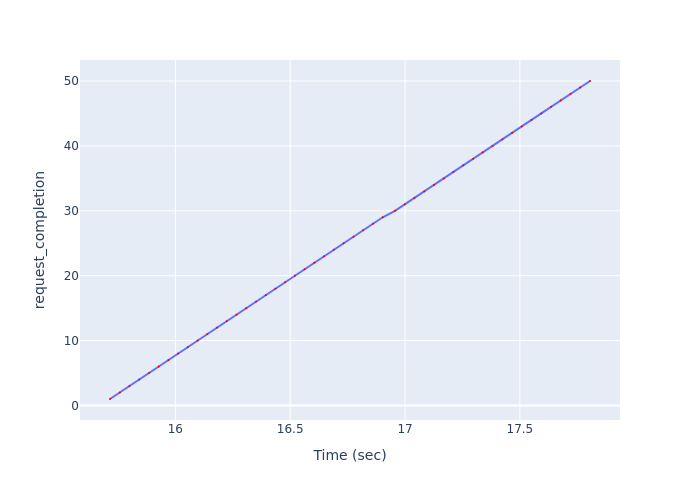

Source data for this figure (header and first rows):
Time (sec), request_completion
15.72, 1
15.76, 2
15.8, 3
15.84, 4
15.89, 5
15.93, 6
15.97, 7
16.01, 8
16.05, 9
16.1, 10
16.14, 11
16.18, 12
16.22, 13
16.27, 14
16.31, 15
16.35, 16
16.39, 17
16.44, 18
16.48, 19
16.52, 20
16.56, 21
16.61, 22
16.65, 23
16.69, 24
16.73, 25
16.78, 26
16.82, 27
16.86, 28
16.9, 29
16.96, 30
17, 31
17.04, 32
17.08, 33
17.13, 34
17.17, 35
17.21, 36
17.25, 37
17.3, 38
17.34, 39
17.38, 40
17.42, 41
17.47, 42
17.51, 43
17.55, 44
17.59, 45
17.64, 46
17.68, 47
17.72, 48
17.76, 49
17.81, 50
